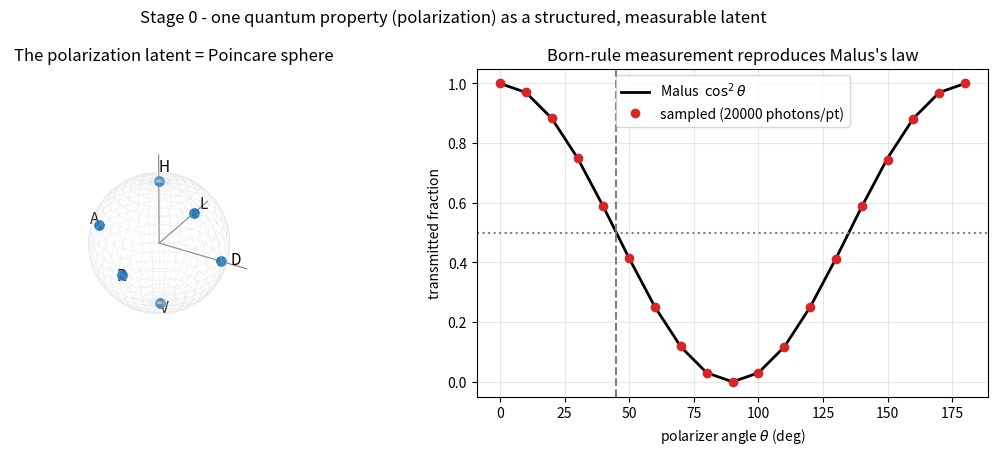

This figure's Python source:
"""
Stage 0 of the quantum-properties simulator: ONE property as a structured latent.

Polarization is a qubit.  Its "latent" is a 2-component complex state vector
|psi> = a|H> + b|V>, which lives geometrically on the Poincare (Bloch) sphere.

We implement, exactly (no neural net -- one property doesn't need one):
  - states  (Jones vectors): H, V, D, A, R, L
  - operations: linear rotation, polarizer (projection), quarter-wave plate
  - the Bloch/Poincare vector = the geometric coordinates of the latent
  - Born-rule measurement by sampling, verified against Malus's law cos^2(theta)

This is the substrate the later stages build on:
  Stage 1 tensor-products TWO of these (path (x) polarization) -> first entanglement
  Stage 3 hands the (then-exponential) joint state to a neural network.
"""
import numpy as np
import matplotlib
matplotlib.use("Agg")
import matplotlib.pyplot as plt

rng = np.random.default_rng(0)
s2 = np.sqrt(2)

# Pauli matrices (the measuring sticks for the Bloch vector)
SX = np.array([[0, 1], [1, 0]], complex)
SY = np.array([[0, -1j], [1j, 0]], complex)
SZ = np.array([[1, 0], [0, -1]], complex)

# --- states (Jones vectors) ---
H = np.array([1, 0], complex)
V = np.array([0, 1], complex)
D = (H + V) / s2          # diagonal  +45
A = (H - V) / s2          # anti-diag -45
R = (H - 1j * V) / s2     # right circular
L = (H + 1j * V) / s2     # left circular
NAMED = {"H": H, "V": V, "D": D, "A": A, "R": R, "L": L}

# --- operations (2x2 matrices acting on the latent) ---
def rot(t):                                   # rotate linear polarization by t
    c, s = np.cos(t), np.sin(t)
    return np.array([[c, -s], [s, c]], complex)

def polarizer(t):                             # project onto axis at angle t
    p = np.array([np.cos(t), np.sin(t)], complex)
    return np.outer(p, p.conj())

def qwp(t):                                   # quarter-wave plate, fast axis at t
    base = np.array([[1, 0], [0, 1j]], complex)
    return rot(t) @ base @ rot(-t)

# --- geometry: the Bloch/Poincare vector = where the latent sits on the sphere ---
def bloch(psi):
    psi = psi / np.linalg.norm(psi)
    return np.array([np.vdot(psi, M @ psi).real for M in (SX, SY, SZ)])

# --- measurement: Born rule by sampling ---
def born_sample(psi, outcome_state, n):
    prob = abs(np.vdot(outcome_state, psi)) ** 2      # |<outcome|psi>|^2
    return int(np.sum(rng.random(n) < prob)), prob


def main():
    print("=== 1) the latent's geometry: named states on the Poincare sphere ===")
    for name, st in NAMED.items():
        bx, by, bz = bloch(st)
        print(f"  |{name}>  Bloch=({bx:+.2f}, {by:+.2f}, {bz:+.2f})")

    print("\n=== 2) an OPERATION moves the point: quarter-wave plate at 45 on |H> ===")
    out = qwp(np.pi / 4) @ H
    bx, by, bz = bloch(out)
    print(f"  |H> (north pole, z=+1)  --QWP@45-->  Bloch=({bx:+.2f}, {by:+.2f}, {bz:+.2f})"
          f"  (now on the equator => circular)")

    print("\n=== 3) Born-rule measurement is basis-dependent (superposition is relative) ===")
    N = 20000
    kH, pH = born_sample(D, H, N)        # prepare |D>, ask 'is it H?'
    kD, pD = born_sample(D, D, N)        # prepare |D>, ask 'is it D?'
    print(f"  prepared |D>, measured in H/V basis: H-fraction {kH/N:.3f}  (exact {pH:.3f})")
    print(f"  prepared |D>, measured in D/A basis: D-fraction {kD/N:.3f}  (exact {pD:.3f})")
    print("  => the SAME state is a coin-flip in one basis and certain in another.")

    print("\n=== 4) verify against Malus's law: |H> through a polarizer at theta ===")
    thetas = np.linspace(0, np.pi, 19)
    sampled, theory = [], []
    for t in thetas:
        k, p = born_sample(H, np.array([np.cos(t), np.sin(t)], complex), N)
        sampled.append(k / N); theory.append(np.cos(t) ** 2)
    sampled, theory = np.array(sampled), np.array(theory)
    print(f"  max |sampled - cos^2(theta)| over the sweep = {np.max(np.abs(sampled-theory)):.4f}")
    k45, _ = born_sample(H, np.array([np.cos(np.pi/4), np.sin(np.pi/4)], complex), N)
    print(f"  at theta=45deg exactly: transmitted {k45/N:.3f} "
          f"(theory 0.500 -- the number from our eraser talk)")

    # ---- figure: the latent (sphere) + the verification (Malus) ----
    fig = plt.figure(figsize=(11, 4.6))
    ax = fig.add_subplot(1, 2, 1, projection="3d")
    u, v = np.linspace(0, 2*np.pi, 40), np.linspace(0, np.pi, 25)
    xs = np.outer(np.cos(u), np.sin(v)); ys = np.outer(np.sin(u), np.sin(v))
    zs = np.outer(np.ones_like(u), np.cos(v))
    ax.plot_wireframe(xs, ys, zs, color="lightgray", alpha=0.35, linewidth=0.4)
    for nm, st in NAMED.items():
        bx, by, bz = bloch(st)
        ax.scatter([bx], [by], [bz], s=45, color="tab:blue")
        ax.text(bx*1.15, by*1.15, bz*1.15, nm, fontsize=11)
    for vec, lab in [((1.4,0,0), "x"), ((0,1.4,0), "y"), ((0,0,1.4), "z")]:
        ax.plot([0, vec[0]], [0, vec[1]], [0, vec[2]], color="gray", lw=0.8)
    ax.set_title("The polarization latent = Poincare sphere")
    ax.set_box_aspect((1, 1, 1)); ax.set_axis_off()

    ax2 = fig.add_subplot(1, 2, 2)
    deg = np.degrees(thetas)
    ax2.plot(deg, theory, "k-", lw=2, label=r"Malus  $\cos^2\theta$")
    ax2.plot(deg, sampled, "o", color="tab:red", ms=6, label=f"sampled ({N} photons/pt)")
    ax2.axvline(45, ls="--", color="gray"); ax2.axhline(0.5, ls=":", color="gray")
    ax2.set_xlabel(r"polarizer angle $\theta$ (deg)"); ax2.set_ylabel("transmitted fraction")
    ax2.set_title("Born-rule measurement reproduces Malus's law")
    ax2.legend(); ax2.grid(alpha=0.3)
    fig.suptitle("Stage 0 - one quantum property (polarization) as a structured, measurable latent")
    fig.tight_layout()
    fig.savefig("stage0_polarization.png", dpi=130)
    print("\nsaved plot -> qsim/stage0_polarization.png")


if __name__ == "__main__":
    main()
